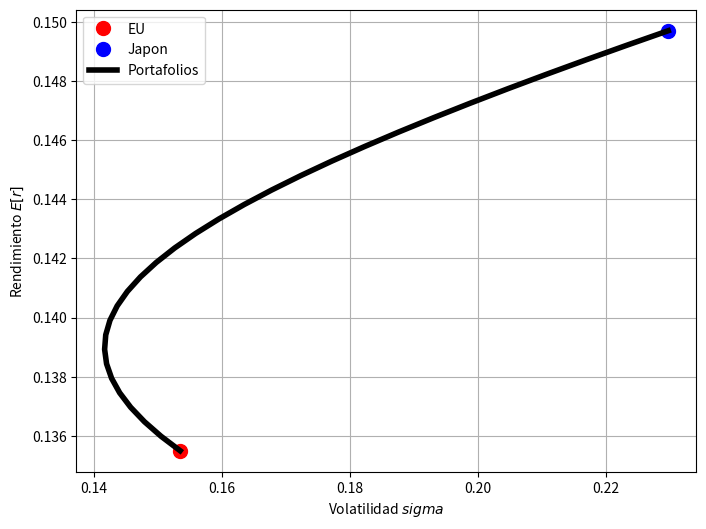
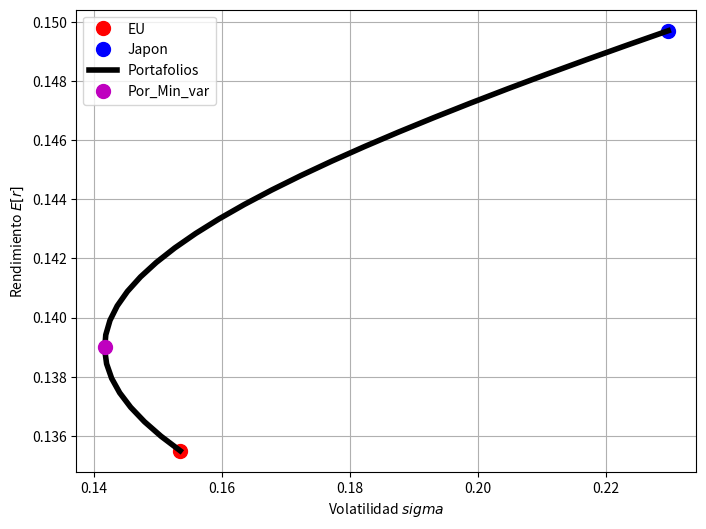
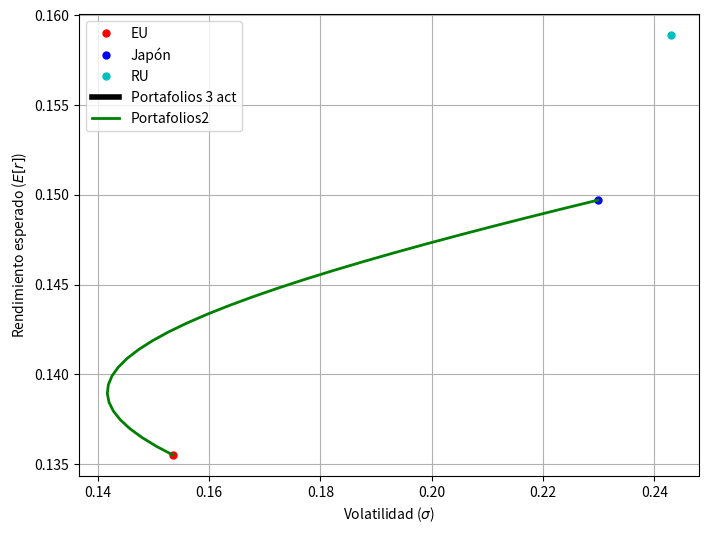
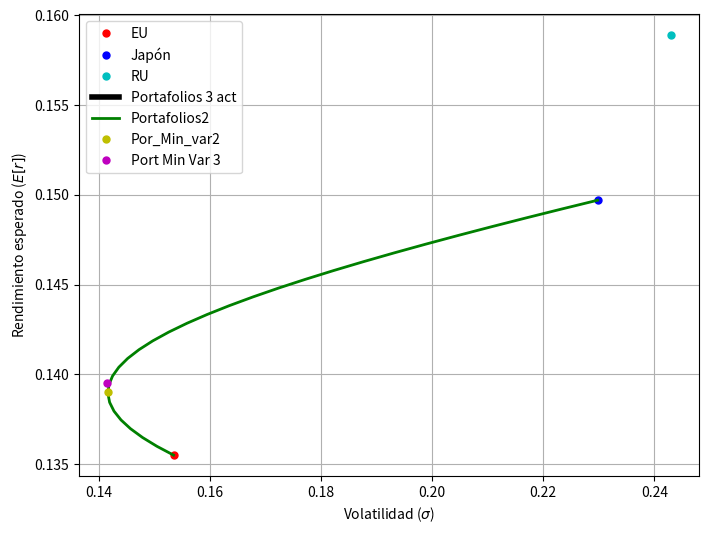

Python code for these plots, in order:
# -*- coding: utf-8 -*-
"""
Created on Wed Sep 19 12:09:46 2018

@author: if708924
"""

#  Diversificación y fuentes de riesgo en un portafolio
#  Una ilustración con mercados internacionales

import pandas as pd
import numpy as np
#%%
# Resumen en base anual de rendimientos esperados y volatilidades
annual_ret_summ = pd.DataFrame(columns=['EU', 'RU', 'Francia', 'Alemania', 'Japon'], index=['Media', 'Volatilidad'])
annual_ret_summ.loc['Media'] = np.array([0.1355, 0.1589, 0.1519, 0.1435, 0.1497])
annual_ret_summ.loc['Volatilidad'] = np.array([0.1535, 0.2430, 0.2324, 0.2038, 0.2298])

annual_ret_summ.round(4)

#%%
# Matriz de correlación
corr = pd.DataFrame(data= np.array([[1.0000, 0.5003, 0.4398, 0.3681, 0.2663],
                                    [0.5003, 1.0000, 0.5420, 0.4265, 0.3581],
                                    [0.4398, 0.5420, 1.0000, 0.6032, 0.3923],
                                    [0.3681, 0.4265, 0.6032, 1.0000, 0.3663],
                                    [0.2663, 0.3581, 0.3923, 0.3663, 1.0000]]),
                    columns=annual_ret_summ.columns, index=annual_ret_summ.columns)
corr.round(4)

#%% Nos enfocaremos entonces únicamente en dos mercados: EU y Japón
#  Supongamos que w es la participación del mercado de EU en nuestro portafolio.

# Vector de w variando entre 0 y 1 con n pasos
w = np.linspace(0,1,30)
# Rendimientos esperados individuales
# Activo 1: EU, Activo 2: Japon
E1 = annual_ret_summ.EU.loc['Media']
E2 = annual_ret_summ.Japon.loc['Media']
# Volatilidades individuales
S1 = annual_ret_summ.EU.loc['Volatilidad']
S2 = annual_ret_summ.Japon.loc['Volatilidad']
#Correlación
r12 = corr['EU']['Japon']

#%%
# Crear un DataFrame cuyas columnas sean rendimiento
# y volatilidad del portafolio para cada una de las w
# generadas
# se llama portafolios2 porque son 2 activos
portafolios2 = pd.DataFrame(index=w,columns=['Rendimiento','Volatilidad'])
portafolios2.index.name = 'W'
portafolios2.Rendimiento = w*E1+(1-w)*E2
portafolios2.Volatilidad = np.sqrt((w*S1)**2+((1-w)*S2)**2+2*w*(1-w)*r12*S1*S2)
portafolios2

#%%
# Importar matplotlib
import matplotlib.pyplot as plt

# Graficar el lugar geométrico del portafolio en el
# espacio rendimiento esperado vs. volatilidad.
# Especificar también los puntos relativos a los casos
# extremos.
plt.figure(figsize=(8,6))
plt.plot(S1,E1,'ro',ms=10, label='EU')
plt.plot(S2,E2,'bo',ms=10, label='Japon')
plt.plot(portafolios2.Volatilidad,portafolios2.Rendimiento,'k-',lw=4,label='Portafolios')
plt.xlabel('Volatilidad $sigma$')
plt.ylabel('Rendimiento $E[r]$')
plt.legend(loc='best')
plt.grid()
plt.show()

# Comentario: estrictamente, el portafolio que está más a la izquierda en la curva de arriba es el de volatilidad mínima.
# Sin embargo, como tanto la volatilidad es una medida siempre positiva, minimizar la volatilidad equivale a minimizar la varianza.
# Por lo anterior, llamamos a dicho portafolio, el portafolio de varianza mínima.

#%%  ¿Cómo hallar el portafolio de varianza mínima?
# El minimo de la función de volatilidad vs rendimiento, la derivada evaluada en 0
# var_p = w1**2*s1**2+(1-w1)**2*s2**2+2*w1(1-w)*s12
# se deriva, se iguala a cero y se despeja w, esa w es w_minvar
w_minvar = (S2**2-r12*S1*S2)/(S1**2+S2**2-2*r12*S1*S2)
w_minvar


#%% Con scipy.optimize
import scipy.optimize as opt
# Función objetivo
def var2(w,s1,s2,s12):
    return (w*s1)**2+(1-w)**2*s2**2+2*w*(1-w)*s12
# Dato inicial
w0 = 0
# Volatilidades individuales y covarianza
s1 = annual_ret_summ.EU['Volatilidad']
s2 = annual_ret_summ.Japon['Volatilidad']
s12 = corr['EU']['Japon']*s1*s2

# Cota de w
bnd = (0,1)

# Solución
min_var_2 = opt.minimize(var2, w0, args=(s1,s2,s12),bounds=(bnd,))
min_var_2

#%%
# Graficar el portafolio de varianza mínima
# sobre el mismo gráfico realizado anteriormente
plt.figure(figsize=(8,6))
plt.plot(S1,E1,'ro',ms=10, label='EU')
plt.plot(S2,E2,'bo',ms=10, label='Japon')
plt.plot(portafolios2.Volatilidad,portafolios2.Rendimiento,'k-',lw=4,label='Portafolios')
plt.plot(np.sqrt(min_var_2.fun),min_var_2.x*E1+(1-min_var_2.x)*E2,'mo',ms=10,label='Por_Min_var')
plt.xlabel('Volatilidad $sigma$')
plt.ylabel('Rendimiento $E[r]$')
plt.legend(loc='best')
plt.grid()
plt.show()


#%% para tres activos, obtengamos la frontera de mínima varianza
## Construcción de parámetros

# 1. Sigma: matriz de varianza-covarianza
#       cov_mat
s1 = annual_ret_summ['EU']['Volatilidad']
s2 = annual_ret_summ['Japon']['Volatilidad']
s3 = annual_ret_summ['RU']['Volatilidad']
s12 = corr['EU']['Japon']*s1*s2
s13 = corr['EU']['RU']*s1*s3
s23 = corr['Japon']['RU']*s2*s3
Sigma = np.array([[s1**2, s12, s13],
                  [s12, s2**2, s23],
                  [s13, s23, s3**2]])
    
    
# 2. Eind: rendimientos esperados activos individuales
#       es un vector con los rendimientos esperados individuales   Eind = np.array([E1, E2, E3])
E1 = annual_ret_summ['EU']['Media']
E2 = annual_ret_summ['Japon']['Media']
E3 = annual_ret_summ['RU']['Media']
Eind = np.array([E1, E2, E3])


# 3. Ereq: rendimientos requeridos para el portafolio
#       # Número de portafolios
N = 100
Ereq = np.linspace(Eind.min(), Eind.max(), N)

def varianza(w, Sigma):
    return w.dot(Sigma).dot(w)
def rendimiento_req(w, Eind, Ereq):
    return Eind.dot(w)-Ereq


# Dato inicial
w0 = np.zeros(3,)
# Cotas de las variables
bnds = ((0,None), (0,None), (0,None)) # todas tienen que ser positivas



# DataFrame de portafolios de la frontera
portfolios3 = pd.DataFrame(index=range(N), columns=['w1', 'w2', 'w3', 'Ret', 'Vol'])

# Construcción de los N portafolios de la frontera
for i in range(N):
    # Restricciones
    cons = ({'type': 'eq', 'fun': rendimiento_req, 'args': (Eind,Ereq[i])},
            {'type': 'eq', 'fun': lambda w: np.sum(w)-1})
    # Portafolio de mínima varianza para nivel de rendimiento esperado Ereq[i]
    min_var = opt.minimize(varianza, w0, args=(Sigma,), bounds=bnds, constraints=cons)
    # Pesos, rendimientos y volatilidades de los portafolio
    portfolios3.loc[i,['w1','w2','w3']] = min_var.x
    portfolios3['Ret'][i] = rendimiento_req(min_var.x, Eind, Ereq[i])+Ereq[i]
    portfolios3['Vol'][i] = np.sqrt(varianza(min_var.x, Sigma))


plt.figure(figsize=(8,6))
plt.plot(s1,E1,'ro',ms=5,label='EU')
plt.plot(s2,E2,'bo',ms=5,label='Japón')
plt.plot(s3,E3,'co',ms=5,label='RU')
plt.plot(portfolios3.Vol, portfolios3.Ret, 'k-', lw=4, label='Portafolios 3 act')
plt.plot(portafolios2.Volatilidad,portafolios2.Rendimiento,'g-',lw=2,label='Portafolios2')
plt.xlabel('Volatilidad ($\sigma$)')
plt.ylabel('Rendimiento esperado ($E[r]$)')
plt.grid()
#plt.axis([0.14,0.15,0.135,0.142])
plt.legend(loc='best')


# Portafolio de mínima varianza para 3 activos
cons = ({'type': 'eq', 'fun': lambda w: np.sum(w)-1})
min_var3 = opt.minimize(varianza, w0, args=(Sigma,), bounds=bnds, constraints=cons)

plt.figure(figsize=(8,6))
plt.plot(s1,E1,'ro',ms=5,label='EU')
plt.plot(s2,E2,'bo',ms=5,label='Japón')
plt.plot(s3,E3,'co',ms=5,label='RU')
plt.plot(portfolios3.Vol, portfolios3.Ret, 'k-', lw=4, label='Portafolios 3 act')
plt.plot(portafolios2.Volatilidad,portafolios2.Rendimiento,'g-',lw=2,label='Portafolios2')
plt.plot(np.sqrt(min_var_2.fun),min_var_2.x*E1+(1-min_var_2.x)*E2,'yo',ms=5,label='Por_Min_var2')
plt.plot(np.sqrt(min_var3.fun),min_var3.x.dot(Eind),'mo',ms=5,label='Port Min Var 3')
plt.xlabel('Volatilidad ($\sigma$)')
plt.ylabel('Rendimiento esperado ($E[r]$)')
plt.grid()
#plt.axis([0.14,0.15,0.135,0.142])
plt.legend(loc='best')
